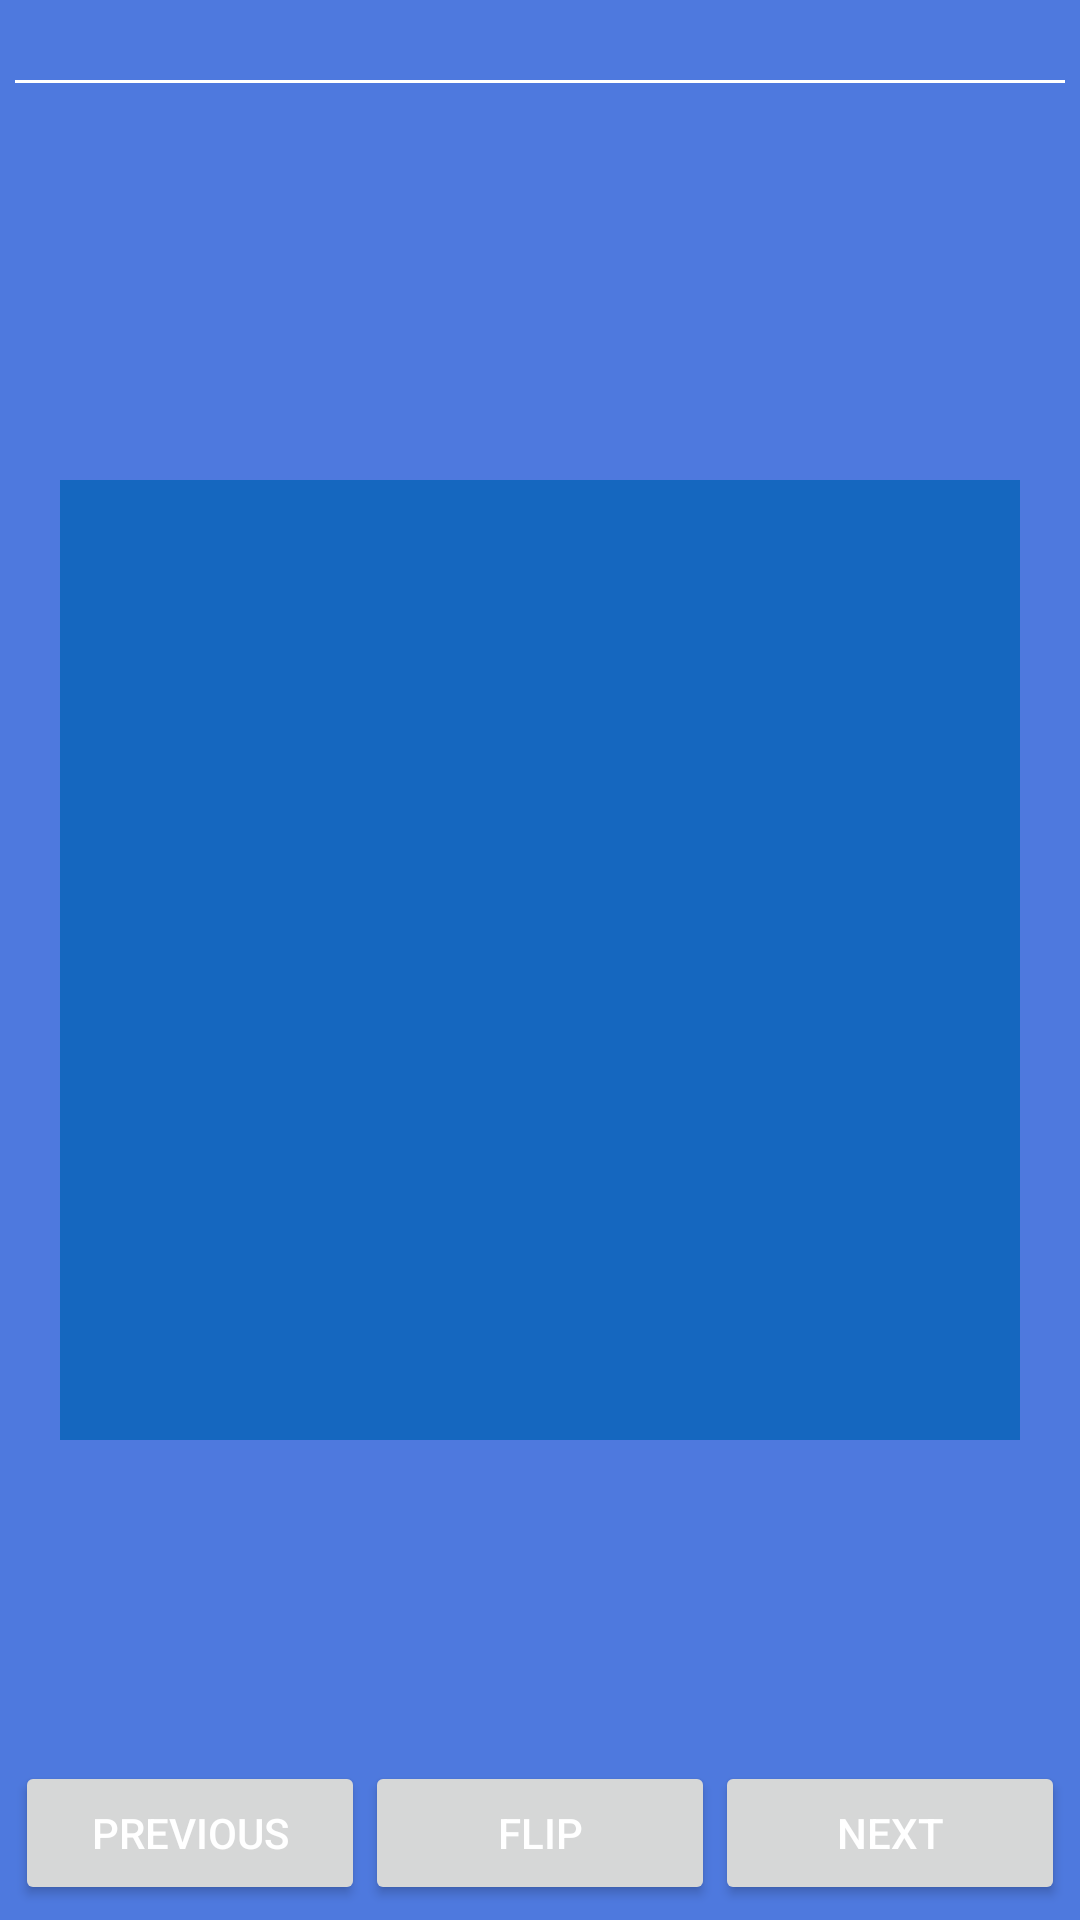

Write the Android layout XML for this screen, with the resource values it uses.
<!-- AndroidManifest.xml: application theme AppTheme -->
<!-- res/layout/layout_simulator_flashcard.xml -->
<RelativeLayout xmlns:android="http://schemas.android.com/apk/res/android"
    xmlns:tools="http://schemas.android.com/tools"
    android:layout_width="match_parent"
    android:layout_height="match_parent"
    android:background="#4E79DE"
    android:gravity="center"
    android:orientation="vertical"
    android:padding="5dp"
    tools:context=".MainActivity" >

    <TextView
        android:id="@+id/flashCardNumber"
        android:layout_width="match_parent"
        android:layout_height="wrap_content"
        android:layout_alignParentLeft="true"
        android:layout_alignParentTop="true"
        android:layout_marginLeft="10dp"
        android:layout_marginRight="10dp"
        android:textAppearance="?android:attr/textAppearanceMedium"
        android:textColor="@android:color/white"
        android:textSize="16sp" />

    <View
        android:id="@+id/divider"
        android:layout_width="match_parent"
        android:layout_height="1dp"
        android:layout_below="@id/flashCardNumber"
        android:background="@android:color/white" />

    <LinearLayout
        android:id="@+id/ll_btnlayout"
        android:layout_width="match_parent"
        android:layout_height="wrap_content"
        android:layout_alignParentBottom="true"
        android:gravity="center" >

        <Button
            android:id="@+id/pre_button"
            android:layout_width="0dp"
            android:layout_height="wrap_content"
            android:layout_weight="1"
            android:text="Previous"
            android:textColor="@android:color/white" />

        <Button
            android:id="@+id/flip_button"
            android:layout_width="0dp"
            android:layout_height="wrap_content"
            android:layout_weight="1"
            android:text="Flip"
            android:textColor="@android:color/white" />

        <Button
            android:id="@+id/next_button"
            android:layout_width="0dp"
            android:layout_height="wrap_content"
            android:layout_weight="1"
            android:text="Next"
            android:textColor="@android:color/white" />
    </LinearLayout>

    <FrameLayout
        android:id="@+id/fl"
        android:layout_width="320dp"
        android:layout_height="320dp"
        android:layout_centerInParent="true"
        android:padding="0dp" >

        <include
            android:id="@+id/questionInMain"
            android:layout_width="match_parent"
            android:layout_height="match_parent"
            android:layout_margin="5dp"
            layout="@layout/question" />

        <include
            android:id="@+id/answerInMain"
            layout="@layout/answer" />
    </FrameLayout>

    <TextView
        android:id="@+id/flashCardText"
        android:layout_width="wrap_content"
        android:layout_height="wrap_content"
        android:layout_below="@id/divider"
        android:layout_marginBottom="3dp"
        android:layout_marginLeft="10dp"
        android:layout_marginRight="10dp"
        android:layout_marginTop="3dp"
        android:textAppearance="?android:attr/textAppearanceMedium"
        android:textColor="@android:color/white"
        android:textSize="16sp" />

</RelativeLayout>
<!-- res/layout/question.xml (included above) -->
<LinearLayout xmlns:android="http://schemas.android.com/apk/res/android"
    xmlns:tools="http://schemas.android.com/tools"
    android:layout_width="@dimen/card_width"
    android:layout_height="@dimen/card_width"
    android:layout_gravity="center"
    android:background="@color/primaryColor"
    android:gravity="center"
    android:orientation="vertical"
    android:padding="5dp"
    tools:context=".MainActivity" >

    <ImageView
        android:id="@+id/questionImage"
        android:layout_width="@dimen/card_width"
        android:layout_height="@dimen/card_height" />

    <TextView
        android:id="@+id/questionhint"
        android:layout_width="@dimen/card_width"
        android:layout_height="wrap_content"
        android:layout_gravity="center"
        android:paddingLeft="20dp"
        android:text="text"
        android:paddingRight="10dp"
        android:textAppearance="?android:attr/textAppearanceMedium"
        android:textColor="@android:color/white" />

</LinearLayout>
<!-- res/layout/answer.xml (included above) -->
<ScrollView xmlns:android="http://schemas.android.com/apk/res/android"
    xmlns:tools="http://schemas.android.com/tools"
    android:layout_width="@dimen/card_width"
    android:layout_height="@dimen/card_width"
    android:layout_gravity="center"
    android:background="@color/primaryColor"
    android:gravity="center"
    tools:context=".MainActivity" >

    <TextView
        android:id="@+id/answerText"
        android:layout_width="wrap_content"
        android:layout_height="wrap_content"
        android:layout_gravity="center"
        android:layout_marginBottom="35dp"
        android:layout_marginTop="35dp"
        android:gravity="center"
        android:scrollbars="vertical"
        android:textAppearance="?android:attr/textAppearanceLarge"
        android:textColor="@android:color/white" />

</ScrollView>
<!-- resources referenced by this layout -->
<resources>
  <color name="primaryColor">#1567bf</color>
  <dimen name="card_height">250dp</dimen>
  <dimen name="card_width">320dp</dimen>
  <style name="AppTheme" parent="AppBaseTheme">
          
            <item name="android:colorPrimaryDark">@color/status_bar</item>
           <item name="android:navigationBarColor">@color/status_bar</item>
           <item name="android:colorPrimary">@color/primaryColor</item>
           <item name="android:textColorPrimary">@color/primaryText</item>
           <item name="colorAccent">@color/status_bar</item>
          <item name="drawerArrowStyle">@style/DrawerArrowStyle</item>
           <item name="android:windowNoTitle">true</item>
          <item name="windowActionBar">false</item>
           <item name="android:popupMenuStyle">@style/MyApp.PopupMenu</item>
      </style>
  <style name="AppBaseTheme" parent="Theme.AppCompat.Light">
          
      </style>
  <color name="status_bar">#CC1978d1</color>
  <color name="primaryText">#FFFFFF</color>
  <style name="DrawerArrowStyle" parent="Widget.AppCompat.DrawerArrowToggle">
          <item name="spinBars">true</item>
          <item name="color">@android:color/black</item>
      </style>
  <style name="MyApp.PopupMenu" parent="android:Widget.Holo.Light.ListPopupWindow">
      <item name="android:popupBackground">@color/status_bar</item>
  </style>
</resources>
